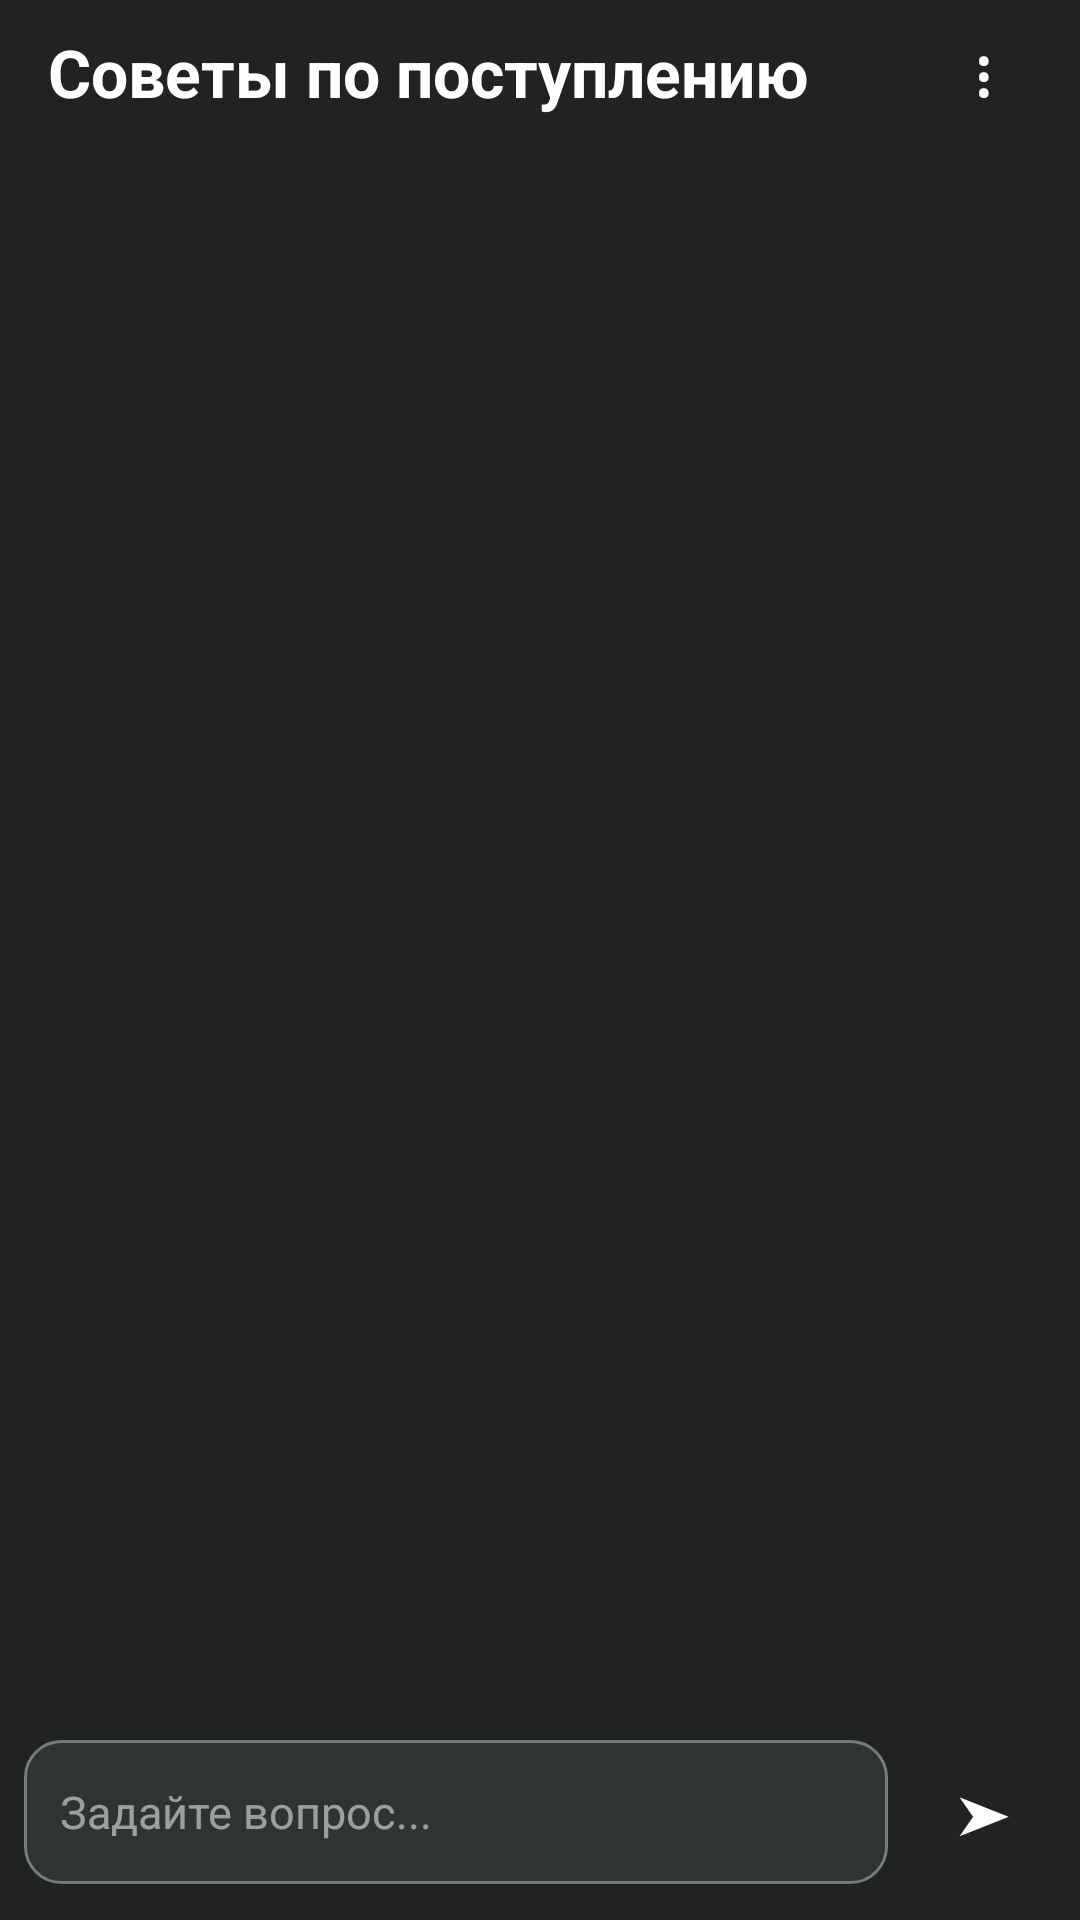

Here is an Android app screen rendered from its layout file. Give the layout XML and the strings, colors and styles it references.
<!-- AndroidManifest.xml: application theme Theme.Postuplucom -->
<!-- res/layout/activity_main.xml -->
<?xml version="1.0" encoding="utf-8"?>
<androidx.constraintlayout.widget.ConstraintLayout xmlns:android="http://schemas.android.com/apk/res/android"
    xmlns:app="http://schemas.android.com/apk/res-auto"
    xmlns:tools="http://schemas.android.com/tools"
    android:id="@+id/main"
    android:layout_width="match_parent"
    android:layout_height="match_parent"
    tools:context=".MainActivity">

    <LinearLayout
        android:layout_width="match_parent"
        android:layout_height="match_parent"
        android:orientation="vertical"
        app:layout_constraintBottom_toBottomOf="parent"
        app:layout_constraintEnd_toEndOf="parent"
        app:layout_constraintStart_toStartOf="parent"
        app:layout_constraintTop_toTopOf="parent">

        <androidx.constraintlayout.widget.ConstraintLayout
            android:id="@+id/linearLayout"
            android:layout_width="match_parent"
            android:layout_height="wrap_content">

            <Button
                android:id="@+id/button3"
                style="@style/Widget.Postuplu.Button.Ghost"
                android:layout_width="48dp"
                android:layout_height="48dp"
                android:layout_marginEnd="8dp"
                android:contentDescription="меню"
                android:minWidth="0dp"
                android:text="⋮"
                android:textSize="22sp"
                app:layout_constraintBottom_toBottomOf="parent"
                app:layout_constraintEnd_toEndOf="parent"
                app:layout_constraintTop_toTopOf="parent" />

            <TextView
                android:id="@+id/textView3"
                android:layout_width="0dp"
                android:layout_height="wrap_content"
                android:paddingStart="16dp"
                android:paddingEnd="8dp"
                android:text="Советы по поступлению"
                android:textColor="@color/white"
                android:textSize="22sp"
                android:textStyle="bold"
                app:layout_constraintBottom_toBottomOf="parent"
                app:layout_constraintEnd_toStartOf="@id/button3"
                app:layout_constraintStart_toStartOf="parent"
                app:layout_constraintTop_toTopOf="parent" />
        </androidx.constraintlayout.widget.ConstraintLayout>

        <androidx.recyclerview.widget.RecyclerView
            android:id="@+id/chat_list"
            android:layout_width="match_parent"
            android:layout_height="0dp"
            android:layout_weight="1"
            android:clipToPadding="false"
            android:fadeScrollbars="true"
            android:overScrollMode="never"
            android:paddingTop="4dp"
            android:paddingBottom="8dp"
            android:scrollbarDefaultDelayBeforeFade="800"
            android:scrollbarFadeDuration="400"
            android:scrollbarStyle="insideOverlay"
            android:scrollbarThumbVertical="@drawable/scrollbar_thumb"
            android:scrollbars="vertical"
            android:verticalScrollbarPosition="right" />

        <LinearLayout
            android:layout_width="match_parent"
            android:layout_height="wrap_content"
            android:gravity="center_vertical"
            android:orientation="horizontal"
            android:paddingStart="8dp"
            android:paddingTop="8dp"
            android:paddingEnd="8dp"
            android:paddingBottom="12dp">

            <EditText
                android:id="@+id/chat_input"
                android:layout_width="0dp"
                android:layout_height="wrap_content"
                android:layout_weight="1"
                android:background="@drawable/bg_chat_user_bubble"
                android:hint="Задайте вопрос..."
                android:imeOptions="actionSend"
                android:inputType="textMultiLine|textCapSentences"
                android:maxLines="5"
                android:minHeight="48dp"
                android:padding="12dp"
                android:textColor="@color/white"
                android:textColorHint="#88FFFFFF"
                android:textSize="15sp" />

            <Button
                android:id="@+id/chat_send"
                style="@style/Widget.Postuplu.Button.Send"
                android:layout_width="48dp"
                android:layout_height="48dp"
                android:layout_marginStart="8dp"
                android:insetLeft="0dp"
                android:insetRight="0dp"
                android:minWidth="0dp"
                android:padding="0dp"
                android:text="➤"
                android:textColor="@color/white"
                android:textSize="18sp" />
        </LinearLayout>
    </LinearLayout>

</androidx.constraintlayout.widget.ConstraintLayout>
<!-- resources referenced by this layout -->
<resources>
  <color name="white">#FFFFFFFF</color>
  <!-- drawable bg_chat_user_bubble (drawable) -->
  <?xml version="1.0" encoding="utf-8"?>
  <shape xmlns:android="http://schemas.android.com/apk/res/android"
      android:shape="rectangle">
      <solid android:color="#2E3333" />
      <stroke
          android:width="1dp"
          android:color="#747C7C" />
      <corners android:radius="12dp" />
  </shape>
  <!-- drawable scrollbar_thumb (drawable) -->
  <?xml version="1.0" encoding="utf-8"?>
  <shape xmlns:android="http://schemas.android.com/apk/res/android"
      android:shape="rectangle">
      <solid android:color="#B3FFFFFF" />
      <corners android:radius="4dp" />
      <size android:width="6dp" />
  </shape>
  <style name="Widget.Postuplu.Button.Ghost" parent="Widget.Material3.Button.TextButton">
          <item name="backgroundTint">@color/surface</item>
          <item name="android:textColor">@color/white</item>
          <item name="cornerRadius">12dp</item>
          <item name="rippleColor">@color/ripple_dark</item>
          <item name="android:insetTop">0dp</item>
          <item name="android:insetBottom">0dp</item>
      </style>
  <style name="Widget.Postuplu.Button.Send" parent="Widget.Postuplu.Button">
          <item name="backgroundTint">@color/primary</item>
          <item name="android:textColor">@color/white</item>
          <item name="android:textAllCaps">false</item>
          <item name="android:insetLeft">0dp</item>
          <item name="android:insetRight">0dp</item>
          <item name="android:minWidth">0dp</item>
          <item name="android:padding">0dp</item>
          <item name="rippleColor">@color/ripple_dark</item>
      </style>
  <style name="Theme.Postuplucom" parent="Base.Theme.Postuplucom" />
  <color name="surface">#2A2E2E</color>
  <color name="ripple_dark">#33FFFFFF</color>
  <style name="Widget.Postuplu.Button" parent="Widget.Material3.Button">
          <item name="backgroundTint">@color/white</item>
          <item name="android:textColor">@color/background</item>
          <item name="cornerRadius">14dp</item>
          <item name="rippleColor">@color/ripple_light</item>
          <item name="android:insetTop">0dp</item>
          <item name="android:insetBottom">0dp</item>
      </style>
  <color name="primary">#5A6A6A</color>
  <style name="Base.Theme.Postuplucom" parent="Theme.Material3.DayNight.NoActionBar">
          <item name="android:forceDarkAllowed" tools:targetApi="q">false</item>
          <item name="android:colorBackground">@color/background</item>
          <item name="android:windowBackground">@color/background</item>
          <item name="android:statusBarColor">@color/background</item>
          <item name="android:navigationBarColor">@color/background</item>
  
          <item name="colorPrimary">@color/accent</item>
          <item name="colorOnPrimary">@color/white</item>
          <item name="colorSecondary">@color/primary</item>
          <item name="colorOnSecondary">@color/white</item>
          <item name="colorTertiary">@color/accent</item>
          <item name="colorOnTertiary">@color/white</item>
          <item name="colorSurface">@color/surface</item>
          <item name="colorOnSurface">@color/white</item>
  
          <item name="colorControlHighlight">@color/ripple_dark</item>
          <item name="android:colorControlHighlight">@color/ripple_dark</item>
          <item name="materialButtonStyle">@style/Widget.Postuplu.Button</item>
      </style>
  <color name="background">#212323</color>
  <color name="ripple_light">#33000000</color>
  <color name="accent">#4A9B8C</color>
</resources>
